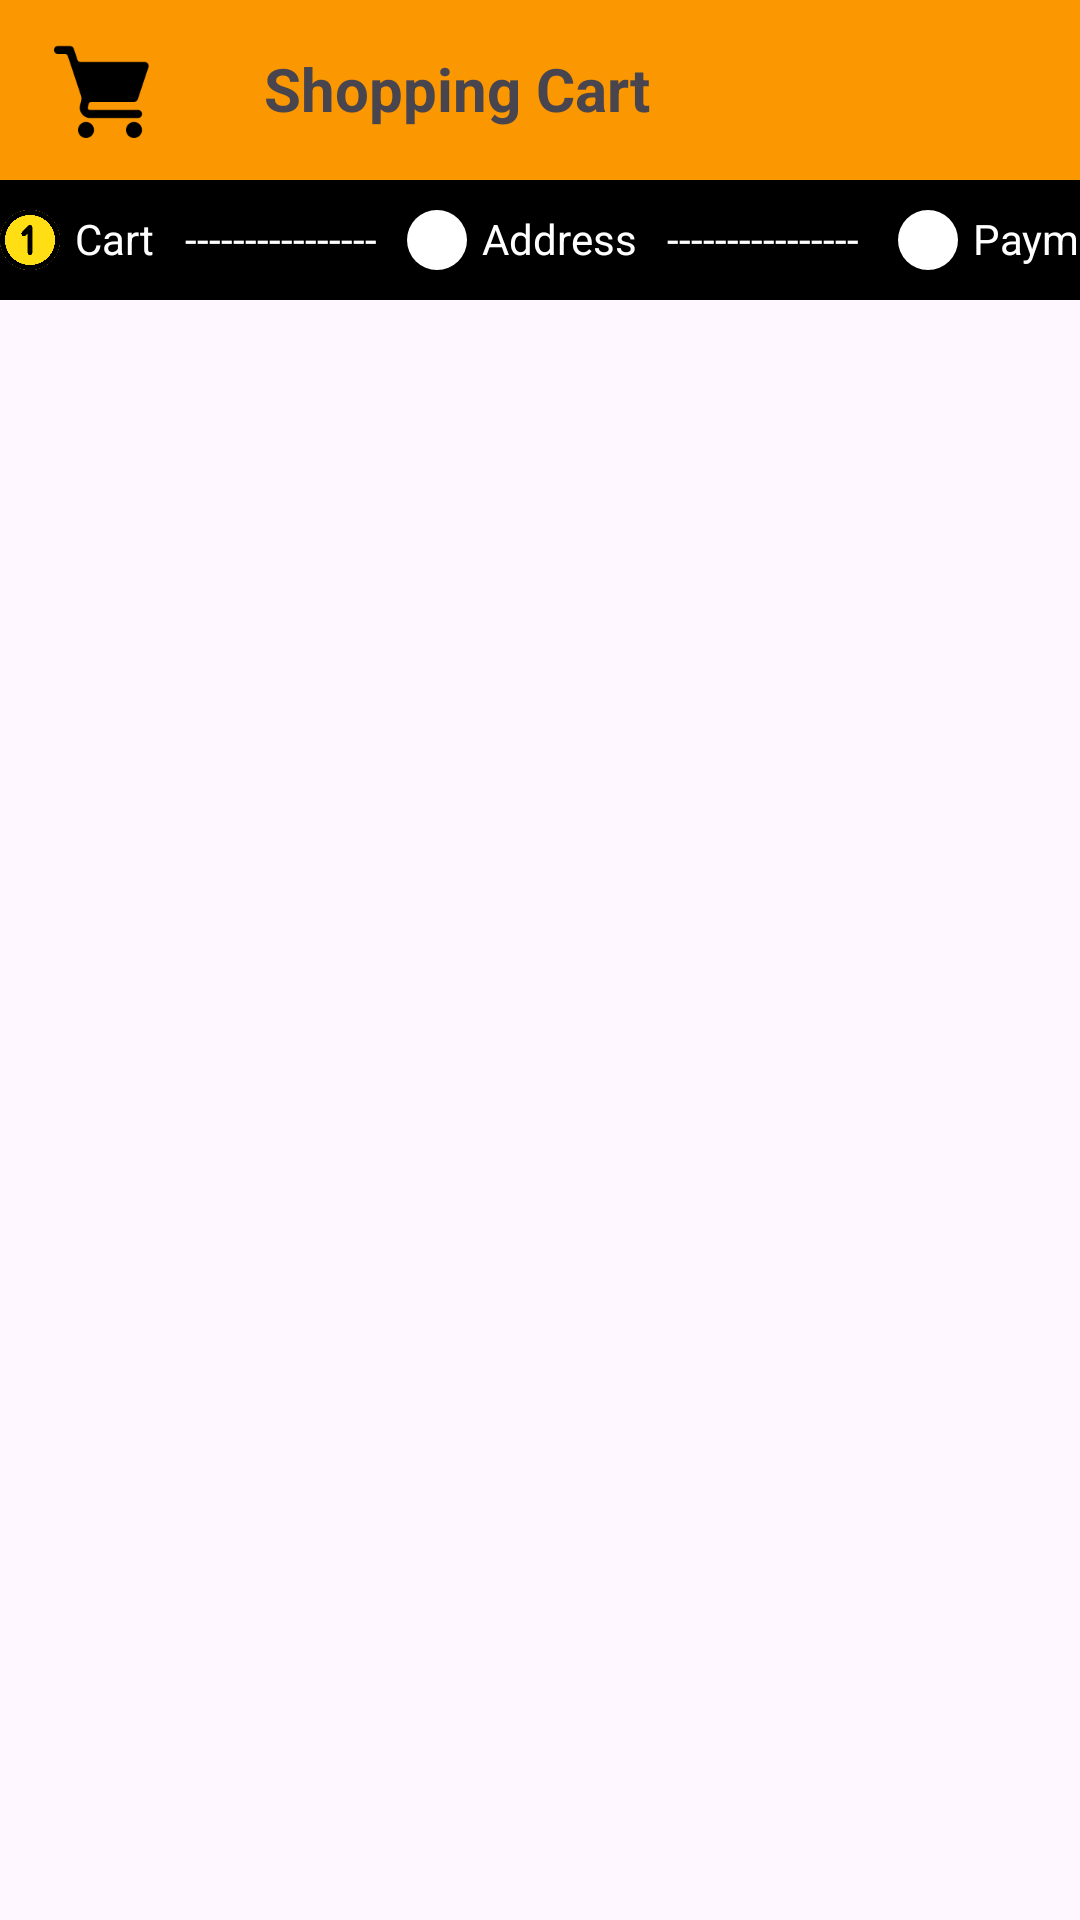

Produce the Android XML layout that renders to this screen, including the resource entries it uses.
<!-- AndroidManifest.xml: application theme Theme.GlimmerHeaven -->
<!-- res/layout/fragment_cart.xml -->
<?xml version="1.0" encoding="utf-8"?>
<RelativeLayout xmlns:android="http://schemas.android.com/apk/res/android"
    xmlns:app="http://schemas.android.com/apk/res-auto"
    xmlns:tools="http://schemas.android.com/tools"
    android:layout_width="match_parent"
    android:layout_height="match_parent"
    tools:context=".ui.fragments.cartFragments.CartFragment">

    <androidx.constraintlayout.widget.ConstraintLayout
        android:id="@+id/constraintLayout_top"
        android:layout_width="match_parent"
        android:layout_height="60dp"
        android:layout_alignParentStart="true"
        android:layout_alignParentTop="true"
        android:layout_alignParentEnd="true"
        android:layout_marginStart="0dp"
        android:layout_marginTop="0dp"
        android:layout_marginEnd="0dp"
        android:background="@color/dashOrange"
        app:layout_constraintStart_toStartOf="parent"
        app:layout_constraintTop_toTopOf="parent">

        <TextView
            android:id="@+id/txt_category_name_inproduct"
            android:layout_width="wrap_content"
            android:layout_height="wrap_content"
            android:layout_marginStart="36dp"
            android:layout_marginTop="16dp"
            android:text="Shopping Cart"
            android:textSize="20sp"
            android:textStyle="bold"
            app:layout_constraintStart_toEndOf="@+id/img_productlist_icon"
            app:layout_constraintTop_toTopOf="parent" />

        <ImageView
            android:id="@+id/img_productlist_icon"
            android:layout_width="36dp"
            android:layout_height="32dp"
            android:layout_marginStart="16dp"
            android:layout_marginTop="14dp"
            android:src="@drawable/cart_black"
            app:layout_constraintStart_toStartOf="parent"
            app:layout_constraintTop_toTopOf="parent" />

    </androidx.constraintlayout.widget.ConstraintLayout>

    <LinearLayout
        android:id="@+id/linearLayout2"
        android:layout_width="match_parent"
        android:layout_height="wrap_content"
        android:layout_below="@+id/constraintLayout_top"
        android:layout_alignParentStart="true"
        android:layout_alignParentEnd="true"
        android:layout_marginStart="0dp"
        android:layout_marginTop="0dp"
        android:layout_marginEnd="0dp"
        android:background="@color/black"
        android:gravity="center"
        android:orientation="horizontal"
        android:paddingTop="10dp"
        android:paddingBottom="10dp">

        <LinearLayout
            android:layout_width="wrap_content"
            android:layout_height="wrap_content"
            android:orientation="horizontal">

            <ImageView
                android:id="@+id/img_cart_step_1"
                android:layout_width="20dp"
                android:layout_height="20dp"
                android:layout_marginEnd="5dp"
                android:background="@drawable/full_round_cart_nav_number_pass"
                android:src="@drawable/circle_1" />

            <TextView
                android:id="@+id/textView17"
                android:layout_width="wrap_content"
                android:layout_height="20dp"
                android:layout_marginEnd="10dp"
                android:text="Cart"
                android:textColor="@color/white" />

            <TextView
                android:id="@+id/txt_line_to_address"
                android:layout_width="64dp"
                android:layout_height="20dp"
                android:text="----------------------"
                android:textColor="@color/white" />

            <ImageView
                android:id="@+id/img_cart_step_2"
                android:layout_width="20dp"
                android:layout_height="20dp"
                android:layout_marginStart="10dp"
                android:layout_marginEnd="5dp"
                android:background="@drawable/full_round_cart_nav_number"
                android:src="@drawable/circle_2" />

            <TextView
                android:id="@+id/textView16"
                android:layout_width="wrap_content"
                android:layout_height="19dp"
                android:layout_marginEnd="10dp"
                android:text="Address"
                android:textColor="@color/white" />

            <TextView
                android:id="@+id/txt_line_to_payment"
                android:layout_width="67dp"
                android:layout_height="20dp"
                android:text="----------------------"
                android:textColor="@color/white" />

            <ImageView
                android:id="@+id/img_cart_step_3"
                android:layout_width="20dp"
                android:layout_height="20dp"
                android:layout_marginStart="10dp"
                android:layout_marginEnd="5dp"
                android:background="@drawable/full_round_cart_nav_number"
                android:src="@drawable/circle_3" />

            <TextView
                android:id="@+id/textView15"
                android:layout_width="wrap_content"
                android:layout_height="18dp"
                android:text="Payment"
                android:textColor="@color/white" />

        </LinearLayout>
    </LinearLayout>

    <androidx.fragment.app.FragmentContainerView
        android:id="@+id/fragment_container_cart"
        android:layout_width="match_parent"
        android:layout_height="640dp"
        android:layout_below="@+id/linearLayout2"
        android:layout_alignParentStart="true"
        android:layout_alignParentEnd="true"
        android:layout_alignParentBottom="true"
        android:layout_marginStart="0dp"
        android:layout_marginTop="0dp"
        android:layout_marginEnd="0dp"
        android:layout_marginBottom="0dp">

    </androidx.fragment.app.FragmentContainerView>
</RelativeLayout>
<!-- resources referenced by this layout -->
<resources>
  <color name="black">#FF000000</color>
  <color name="dashOrange">#fa9701</color>
  <color name="white">#FFFFFFFF</color>
  <!-- drawable cart_black: png bitmap (drawable, 1731 bytes) -->
  <!-- drawable circle_1: png bitmap (drawable, 15336 bytes) -->
  <!-- drawable full_round_cart_nav_number (drawable) -->
  <?xml version="1.0" encoding="utf-8"?>
  <shape xmlns:android="http://schemas.android.com/apk/res/android"
      android:shape="oval">
      <gradient
          android:startColor="@color/white"
          android:endColor="@color/white"/>
  
  </shape>
  <!-- drawable full_round_cart_nav_number_pass (drawable) -->
  <?xml version="1.0" encoding="utf-8"?>
  <shape xmlns:android="http://schemas.android.com/apk/res/android"
      android:shape="oval">
      <gradient
          android:startColor="#FFDF14"
          android:endColor="#FFDF14"/>
  
  </shape>
  <style name="Theme.GlimmerHeaven" parent="Base.Theme.GlimmerHeaven" />
  <style name="Base.Theme.GlimmerHeaven" parent="Theme.Material3.DayNight.NoActionBar">
          
          
      </style>
</resources>
